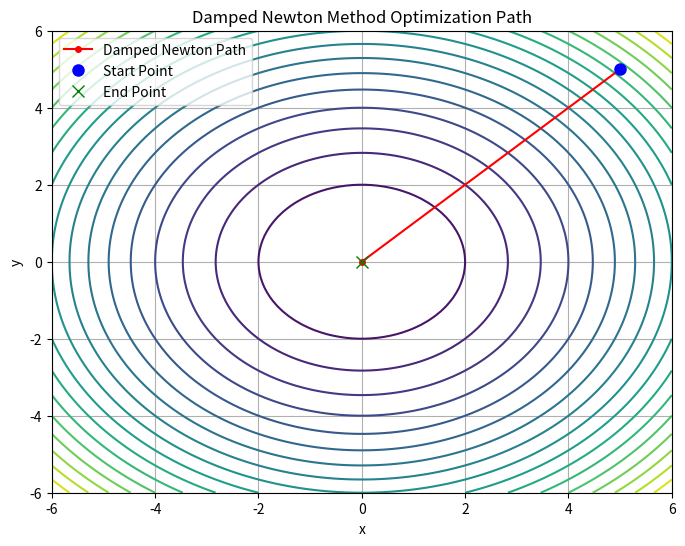

Here is the Python script that generated this plot:
# Gradient and Hessian Calculation: At each iteration, the gradient and Hessian of the function are calculated at the current point. The gradient indicates the direction of steepest ascent, while the Hessian provides information about the curvature of the function.

# Damping: To ensure numerical stability and avoid issues with non-positive-definite Hessians (which might arise in some optimization problems), the Hessian is modified by adding a damping factor (λ) if needed.

# Update Step: The update step uses the equation:cx=h*cf where h is the inverse of the Hessian matrix (or its damped version) and cf is the gradient. The point is updated by adding this step to the current point.

# Convergence Check: The algorithm continues to iterate until either the gradient is small enough (indicating that the point is close to a local minimum) or the maximum number of iterations is reached.


import numpy as np
import matplotlib.pyplot as plt

def f(x):
    return x[0]**2 + x[1]**2

def grad_f(x):
    return np.array([2 * x[0], 2 * x[1]])

def hessian_f(x):
    return np.array([[2, 0], [0, 2]])

def damped_newton_method(f, grad_f, hessian_f, x0, epsilon=1e-6, max_iter=100, lambda_factor=1e-3):
    x_k = x0
    k = 0
    x_history = [x_k.copy()]
    
    while np.linalg.norm(grad_f(x_k)) > epsilon and k < max_iter:
        hessian_k = hessian_f(x_k)
        gradient_k = grad_f(x_k)
        
        try:
            np.linalg.cholesky(hessian_k)
            delta = np.linalg.solve(hessian_k, -gradient_k)
        except np.linalg.LinAlgError:
            hessian_k_damped = hessian_k + lambda_factor * np.eye(len(x_k))
            delta = np.linalg.solve(hessian_k_damped, -gradient_k)
        
        x_k = x_k + delta
        x_history.append(x_k.copy())
        k += 1
    
    return x_k, x_history

x0 = np.array([5.0, 5.0])
epsilon = 1e-6
lambda_factor = 1e-3

x_opt, x_history = damped_newton_method(f, grad_f, hessian_f, x0, epsilon, lambda_factor=lambda_factor)

x_history = np.array(x_history)

x_vals = np.linspace(-6, 6, 100)
y_vals = np.linspace(-6, 6, 100)
X, Y = np.meshgrid(x_vals, y_vals)
Z = X**2 + Y**2

plt.figure(figsize=(8, 6))

plt.contour(X, Y, Z, levels=20, cmap='viridis')
plt.plot(x_history[:, 0], x_history[:, 1], 'r-o', label="Damped Newton Path", markersize=4)

plt.plot(x_history[0, 0], x_history[0, 1], 'bo', markersize=8, label="Start Point")
plt.plot(x_history[-1, 0], x_history[-1, 1], 'gx', markersize=8, label="End Point")

plt.xlabel("x")
plt.ylabel("y")
plt.title("Damped Newton Method Optimization Path")
plt.legend()
plt.grid()
plt.show()

print("Optimal solution:", x_opt)
print("Function value at optimal solution:", f(x_opt))
